Run: headless pygame with SDL's dummy video driver; simulated clock (each Clock.tick advances the game by its frame time, no real sleeping); random seed 0; keys injected as events and as key.get_pressed() state; no mouse input.
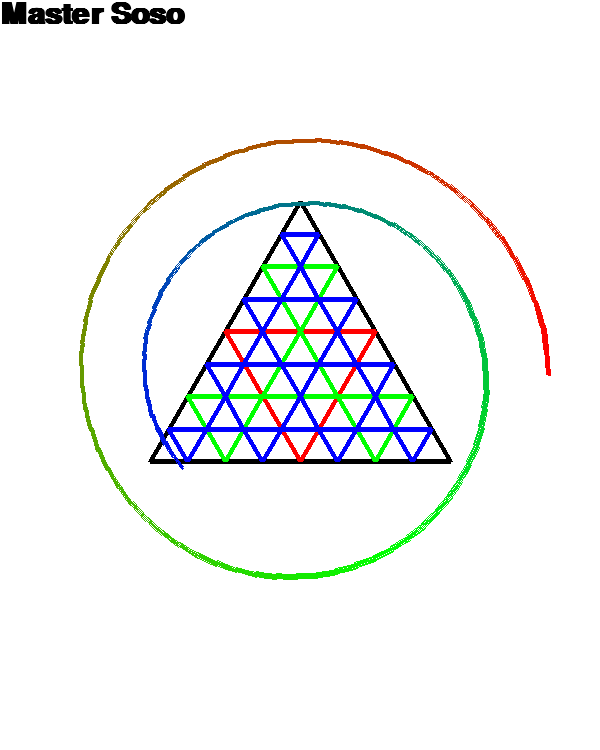
Frame 1 of 4 · flips 1–60 · no input
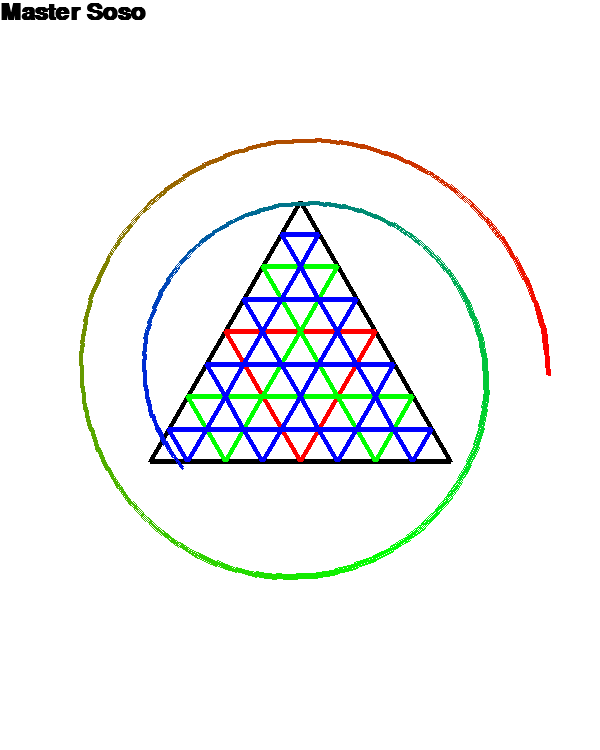
Frame 2 of 4 · flips 61–180 · tapped SPACE, RETURN · held RIGHT (→), D
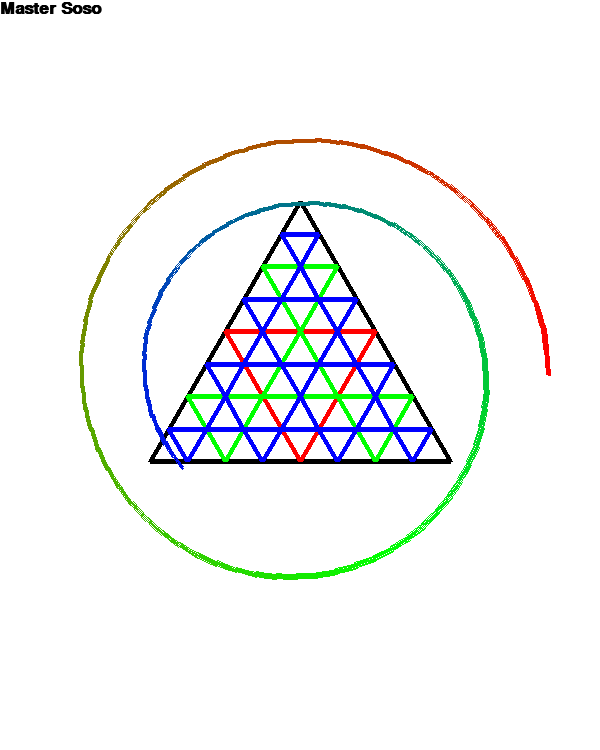
Frame 3 of 4 · flips 181–300 · held DOWN (↓), S
Frame 4 of 4 · flips 301–420 · held LEFT (←), A, UP (↑), W · screen same as frame 2, image omitted

The pygame program that drew these frames:

# Import a library of functions called 'pygame'
import pygame
# For using 'pi' and sqrt
import math

# Initialize the game engine
pygame.init()

# Define some colors 
BLACK = (0, 0, 0)
WHITE = (255, 255, 255)
BLUE = (0, 0, 255)
GREEN = (0, 255, 0)
RED = (255, 0, 0)
#define 'pi' and sqrt of 3
PI = math.pi
SQRT_3 = math.sqrt(3)
#Define height and width
HEIGHT = 750
WIDTH = 600 


# Set the height width, title of the screen
size = (WIDTH, HEIGHT)
screen = pygame.display.set_mode(size)
pygame.display.set_caption("Let me draw you a dream")
 
# Loop until the user clicks the close button.
done = False
clock = pygame.time.Clock()

SMALL_SIZE = 25
BIG_SIZE = 50

text_size = SMALL_SIZE
bigger = True
clock_n = 0
 
# Loop as long as done == False
while not done:
 
	for event in pygame.event.get():  # User did something
		if event.type == pygame.QUIT:  # If user clicked close
			done = True  # Flag that we are done so we exit this loop
 
	# All drawing code happens after the for loop and but
	# inside the main while not done loop.
 
	# Clear the screen and set the screen background
	screen.fill(WHITE)
	center_h = HEIGHT/2
	center_w = WIDTH/2
	edge = 300
	reverse = 1
	tri_a = [center_w, center_h - reverse*(edge/SQRT_3)]
	tri_b = [center_w - edge/2, center_h + reverse*(edge/SQRT_3/2)]
	tri_c = [center_w + edge/2, center_h + reverse*(edge/SQRT_3/2)]
	color = BLACK
	pygame.draw.polygon(screen, color, [tri_a, tri_b, tri_c], 5)
	for i in range(4):
		edge_1 = edge/2
		reverse_1 = reverse
		center_h_1 = center_h
		center_w_1 = center_w
		if i == 0:
			reverse_1 *= -1
			color = RED
		elif i == 1:
			center_h_1 = (center_h + tri_a[1])/2
		elif i == 2:
			center_h_1 = (center_h + tri_b[1])/2
			center_w_1 = (center_w + tri_b[0])/2
		elif i == 3:
			center_h_1 = (center_h + tri_c[1])/2
			center_w_1 = (center_w + tri_c[0])/2
		tri_a_1 = [center_w_1, center_h_1 - reverse_1*(edge_1/SQRT_3)]
		tri_b_1 = [center_w_1 - edge_1/2, center_h_1 + reverse_1*(edge_1/SQRT_3/2)]
		tri_c_1 = [center_w_1 + edge_1/2, center_h_1 + reverse_1*(edge_1/SQRT_3/2)]
		if i == 0:
			pygame.draw.polygon(screen, color, [tri_a_1, tri_b_1, tri_c_1], 5)
		for j in range(4):
				edge_2 = edge_1/2
				reverse_2 = reverse_1
				center_h_2 = center_h_1
				center_w_2 = center_w_1
				if j == 0:
					reverse_2 *= -1
					color = GREEN
				elif j == 1:
					center_h_2 = (center_h_1 + tri_a_1[1])/2
				elif j == 2:
					center_h_2 = (center_h_1 + tri_b_1[1])/2
					center_w_2 = (center_w_1 + tri_b_1[0])/2
				elif j == 3:
					center_h_2 = (center_h_1 + tri_c_1[1])/2
					center_w_2 = (center_w_1 + tri_c_1[0])/2
				tri_a_2 = [center_w_2, center_h_2 - reverse_2*(edge_2/SQRT_3)]
				tri_b_2 = [center_w_2 - edge_2/2, center_h_2 + reverse_2*(edge_2/SQRT_3/2)]
				tri_c_2 = [center_w_2 + edge_2/2, center_h_2 + reverse_2*(edge_2/SQRT_3/2)]
				if j == 0:
					pygame.draw.polygon(screen, color, [tri_a_2, tri_b_2, tri_c_2], 5)
				for k in range(4):
						edge_3 = edge_2/2
						reverse_3 = reverse_2
						center_h_3 = center_h_2
						center_w_3 = center_w_2
						if k == 0:
							reverse_3 *= -1
							color = BLUE
						elif k == 1:
							center_h_3 = (center_h_2 + tri_a_2[1])/2
						elif k == 2:
							center_h_3 = (center_h_2 + tri_b_2[1])/2
							center_w_3 = (center_w_2 + tri_b_2[0])/2
						elif k == 3:
							center_h_3 = (center_h_2 + tri_c_2[1])/2
							center_w_3 = (center_w_2 + tri_c_2[0])/2
						tri_a_3 = [center_w_3, center_h_3 - reverse_3*(edge_3/SQRT_3)]
						tri_b_3 = [center_w_3 - edge_3/2, center_h_3 + reverse_3*(edge_3/SQRT_3/2)]
						tri_c_3 = [center_w_3 + edge_3/2, center_h_3 + reverse_3*(edge_3/SQRT_3/2)]
						if k == 0:
							pygame.draw.polygon(screen, color, [tri_a_3, tri_b_3, tri_c_3], 5)
	color = [255, 0, 0]
	edge = 500
	h = center_h-edge/2
	w = center_w-edge/2
	for i in range(0, 100):
		pygame.draw.arc(screen, color, [w, h, edge, edge], i/10, i/10+0.2, 3)
		if color[0] > 0:
			color[0] -= 5
			color[1] += 5
		else:
			color[1] -= 5
			color[2] += 5
		h += 1
		w += 1
		edge -= 2
		
	clock_n %= 2
	if clock_n == 1:
		if bigger:
			text_size += 1
		else:
			text_size -= 1
	clock_n += 1
	
	if text_size == BIG_SIZE:
		bigger = False
	if text_size == SMALL_SIZE:
		bigger = True
	
	# Select the font to use, size, bold, italics
	font = pygame.font.SysFont('Calibri', text_size, True, False)
	# Render the text. "True" means anti-aliased text.
	# Black is the color. This creates an image of the
	# letters, but does not put it on the screen
	text = font.render("Master Soso", True, BLACK)
 
	# Put the image of the text on the screen at 250x250
	screen.blit(text, [0, 0])
	
	# Go ahead and update the screen with what we've drawn.
	# This MUST happen after all the other drawing commands.
	pygame.display.flip()
 
	# This limits the while loop to a max of 60 times per second.
	# Leave this out and we will use all CPU we can.
	clock.tick(60)
 
# Be IDLE friendly
pygame.quit()
